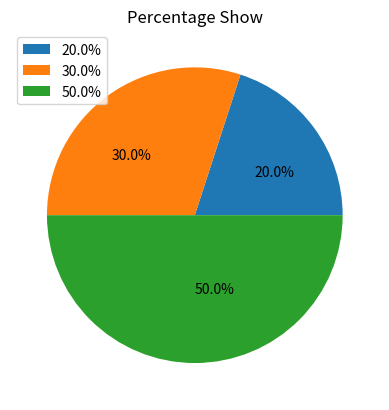

This figure's Python source:
import matplotlib.pyplot as plt

# plt.rc()
# plt.pie([10,  15,  25], ;=['10', '15', '25'], labeldistance=0.5)
# plt.legend()
# plt.title('Percentage Show')
# plt.show()


x = [10,  15,  25]
total = sum(x)
labelss=[str(100*data/total) + '%' for data in x]
# plt.pie(x, labels=[str(100*x[0]/total)+'%', str(100*x[1]/total)+'%', str(100*x[2]/total)+'%'],
#                    labeldistance=0.5)
plt.pie(x, labels=labelss, labeldistance=0.5)
plt.legend()
plt.title('Percentage Show')
plt.show()

# import csv
# file = open('./Matplotlib/pie-chart-data.csv')
# reader = csv.reader(file)
# next(reader)

# x =[]
# labels = []
# for row in reader:
#     labels.append(row[0])
#     x.append(int(row[1]))
# plt.pie(x, labels=labels, labeldistance=1.1)
# plt.legend()
# plt.title('Market analyst for the Browser')
# plt.show()
